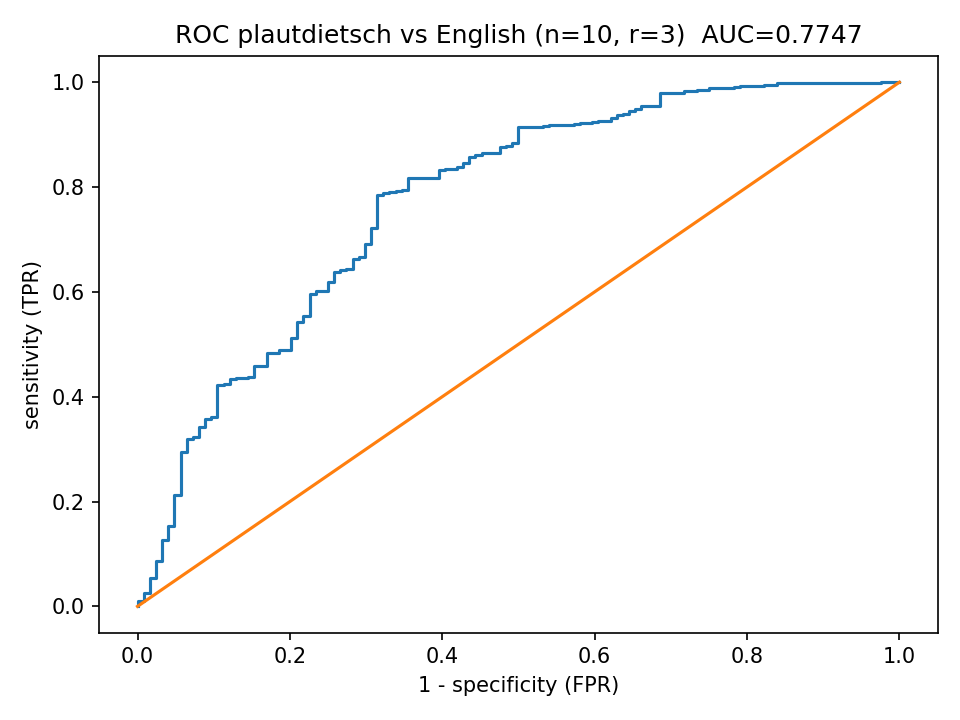

The data file committed next to this chart (first rows):
fpr, tpr
0.0, 0.0
0.0, 0.002
0.0, 0.004
0.0, 0.006
0.0, 0.008
0.0, 0.01
0.008065, 0.01
0.008065, 0.012
0.008065, 0.014
0.008065, 0.016
0.008065, 0.018
0.008065, 0.02
0.008065, 0.022
0.008065, 0.024
0.008065, 0.026
0.01613, 0.026
0.01613, 0.028
0.01613, 0.03
0.01613, 0.032
0.01613, 0.034
0.01613, 0.036
0.01613, 0.038
0.01613, 0.04
0.01613, 0.042
0.01613, 0.044
0.01613, 0.046
0.01613, 0.048
0.01613, 0.052
0.01613, 0.054
0.02419, 0.054
0.02419, 0.056
0.02419, 0.058
0.02419, 0.06
0.02419, 0.062
0.02419, 0.064
0.02419, 0.066
0.02419, 0.068
0.02419, 0.07
0.02419, 0.072
0.02419, 0.074
0.02419, 0.076
0.02419, 0.078
0.02419, 0.08
0.02419, 0.082
0.02419, 0.084
0.02419, 0.086
0.03226, 0.086
0.03226, 0.088
0.03226, 0.09
0.03226, 0.092
0.03226, 0.094
0.03226, 0.096
0.03226, 0.098
0.03226, 0.1
0.03226, 0.102
0.03226, 0.104
0.03226, 0.106
0.03226, 0.108
0.03226, 0.11
0.03226, 0.112
... 557 more rows
